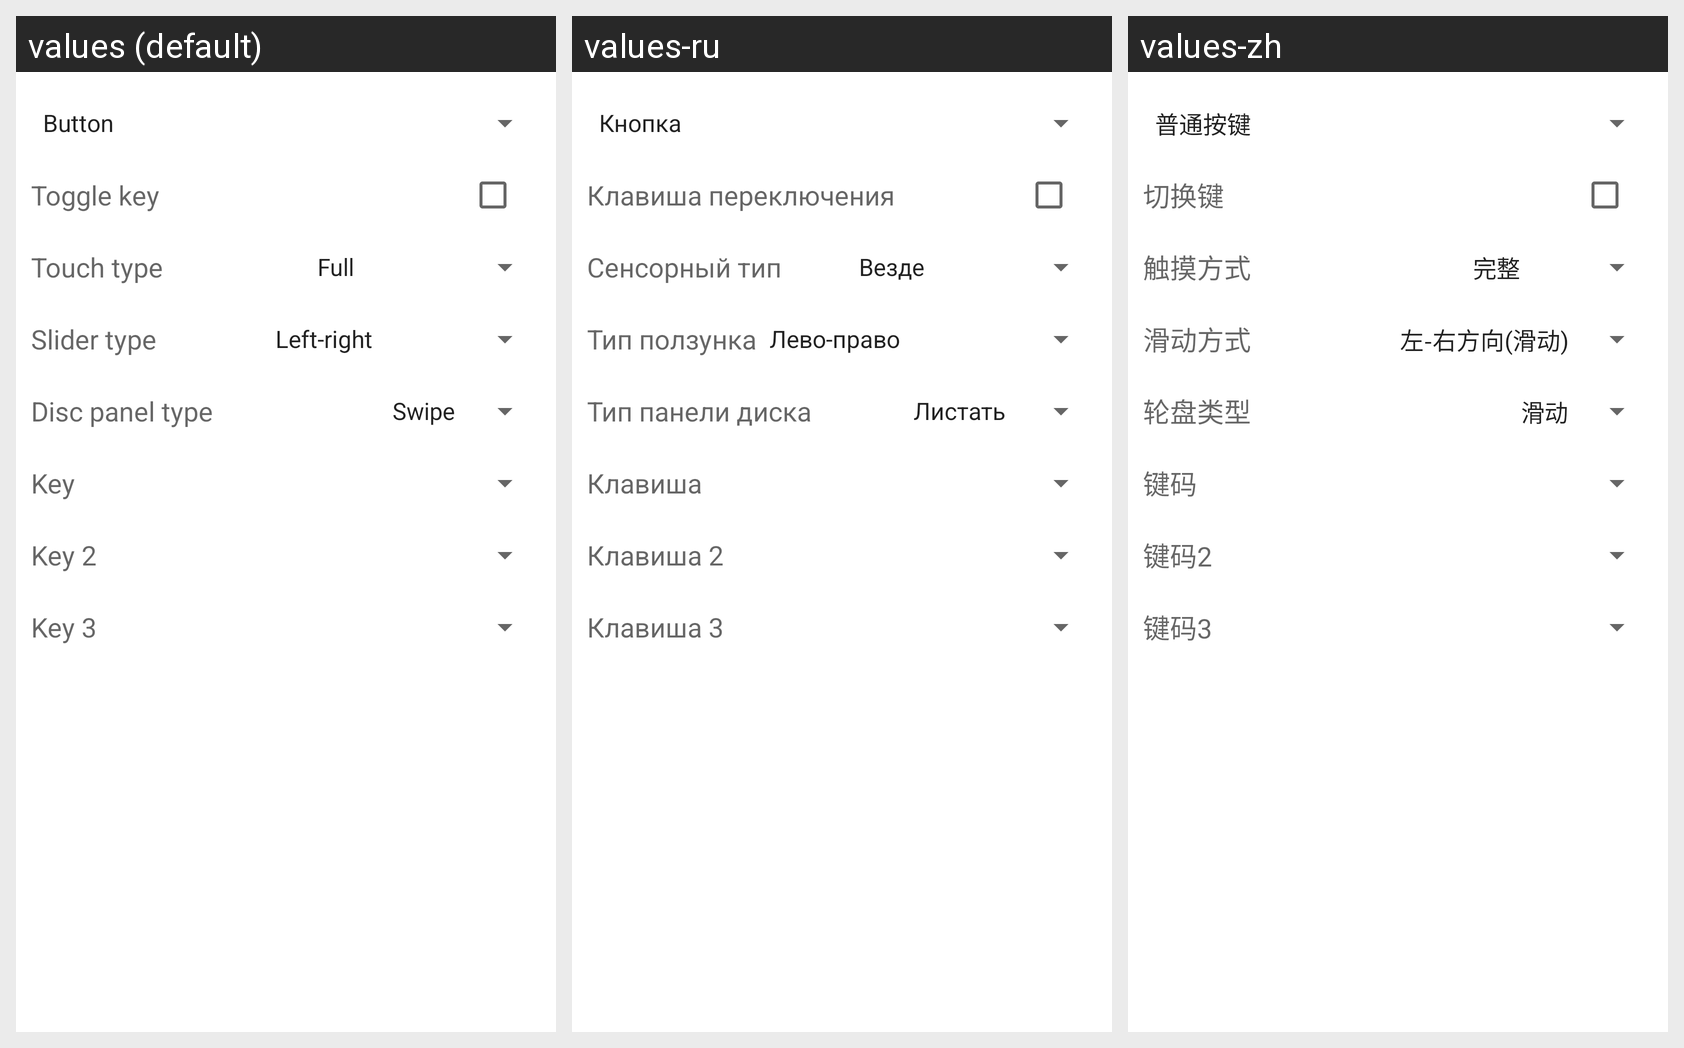

The same Android screen rendered under several of its app's locales, left to right. List the strings drawn on it with the default value and each locale's translation.
Android screen res/layout/onscreen_button_config_dialog.xml rendered under 3 locales, left to right: values (default), values-ru, values-zh. Device: Nexus 5 (rendered at 1080×1920; each locale shown at half size, 540×960, under a caption strip naming it); theme Theme.MaterialComponents.DayNight.NoActionBar.
Strings drawn on this screen, with the default value and each locale's value (text and hints the layout hard-codes, and strings that could not be matched under every locale, appear in the picture but are not listed):

toggle_key
  values: Toggle key
  values-ru: Клавиша переключения
  values-zh: 切换键

touch_type
  values: Touch type
  values-ru: Сенсорный тип
  values-zh: 触摸方式

slider_type
  values: Slider type
  values-ru: Тип ползунка
  values-zh: 滑动方式

disc_panel_type
  values: Disc panel type
  values-ru: Тип панели диска
  values-zh: 轮盘类型

key_1
  values: Key
  values-ru: Клавиша
  values-zh: 键码

key_2
  values: Key 2
  values-ru: Клавиша 2
  values-zh: 键码2

key_3
  values: Key 3
  values-ru: Клавиша 3
  values-zh: 键码3
